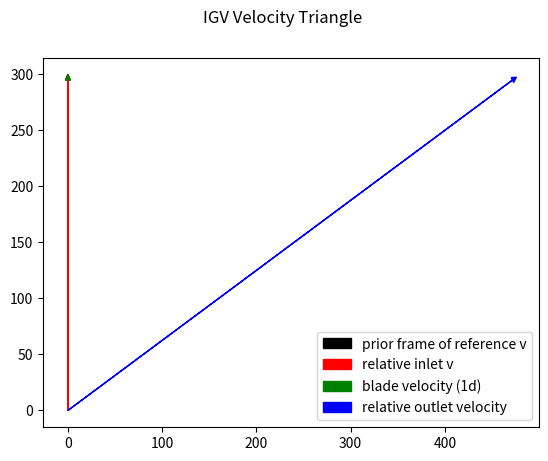
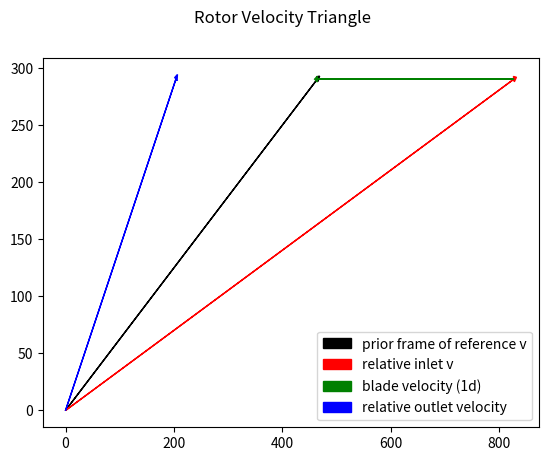

Python code for these plots, in order:
import numpy as np
import matplotlib.pyplot as plt
import matplotlib.patches as patches

norm = np.linalg.norm
dict_2_printable = lambda k: '\n'.join([f'{keys}: {vals}' for keys,vals in zip(k.keys(), k.values())])


class Gas:
    """Perfect Gas"""
    def __init__(self, gamma, R) -> None:
        self.gamma = gamma
        self.cp = gamma * R / (gamma -1)
        self.cv = self.cp - R
    

# define gas objects
air = Gas(1.40, 287.05)
exhaust = Gas(1.333, 287.05) # placeholder values for hot gas

class Deflection:

    """Use 1D deflection of a moving gas"""
    def __init__(self, V_inlet) -> None:
        self.V_inlet = np.array(V_inlet, dtype=float)
        self.deflection_angle = None # deg
        self.initial_angle = 0

    def input_deflection_angle(self, deflection_angle):
        """Get user inputted angle"""
        self.deflection_angle = deflection_angle
    
    def calc_outlet_v(self):
        deflection_angle_rad = np.deg2rad(self.deflection_angle)
        
        theta_inlet = np.arctan2(self.V_inlet[1], self.V_inlet[0])
        theta_outlet = theta_inlet - deflection_angle_rad
        speed = norm(self.V_inlet)

        self.V_outlet = np.array([
            speed * np.cos(theta_outlet),
            speed * np.sin(theta_outlet)
        ])
    
    def outlet_V(self):
        assert self.deflection_angle is not None, "you forgor to assign an angle 💀"
        return self.V_outlet


class V_triangle:
    """ process:
       1) take the inlet velocity
       2) adjust it to the frame of reference of the cascade (be it rotor or stator)
       3) calculate deflection
       4) flow leaves (all outflows are relative to the cascade) """
    def __init__(self, v_inlet: np.ndarray,
                  v_blade: float,
                    turn_angle: float):
        """ v_inlet is the vector velocity of the incoming flow. Type must be array of dimension 2
            v_blade is the scalar speed of the rotor
            turn_angle is the cascade's turning angle in radians"""
        
        # velocity of the blade (positive means right to left motion of the blade)
        # I expect rotors to be positive and stators to be negative

        # type checking
        assert isinstance(v_blade, float)
        self.v_blade = v_blade
        assert isinstance(v_inlet, np.ndarray)
        self.abs_v_inlet = v_inlet
        assert isinstance(v_inlet, np.ndarray), type(v_inlet)
        assert isinstance(turn_angle, float)

        # class input
        self.turn_angle = turn_angle

        # account for the speed of the blade AND the inlet velocity (vector sum)
        self.rel_v_inlet = np.array([v_inlet[0] + v_blade,  
                                     v_inlet[1]])

        # calculate relative exit velocity
        rotation_induced_angle = np.atan2(self.rel_v_inlet[0], self.rel_v_inlet[1]) # angle of attack relative to the blade
        outlet_angle = rotation_induced_angle + turn_angle
        self.v_outlet = np.array([v_inlet[1]*np.tan(outlet_angle),
                                  v_inlet[1]])
 
    def plot(self, title='velocity triangle', verbose=True):
        """ for debugging/viewing
            Note that velocity triangles are drawn upside down in here for convenience."""

        print(f'prior frame of reference v: {np.sqrt(np.dot(self.abs_v_inlet, self.abs_v_inlet))}\n\
        relative inlet velocity: {self.rel_v_inlet}\n\
        outlet velocity: {self.v_outlet}')

        # plot velocity vectors
        # using plt.arrow because plt.quiver is comically broken
        fig, ax = plt.subplots()
        ax.arrow(0,                         0,                     self.abs_v_inlet[0],    self.abs_v_inlet[1],    color='k', head_width=5.0, head_length=5.0)
        ax.arrow(0,                         0,                     self.rel_v_inlet[0],    self.rel_v_inlet[1],    color='r', head_width=5.0, head_length=5.0)
        # ax.arrow(self.abs_v_inlet[0],       self.rel_v_inlet[1],   self.v_blade,           0,                      color='g', head_width=5.0, head_length=5.0)
        # blade velocity = difference from relative inlet to absolute inlet
        blade_vec = self.abs_v_inlet - self.rel_v_inlet
        ax.arrow(self.rel_v_inlet[0], self.rel_v_inlet[1],
                blade_vec[0], blade_vec[1],
                color='g', head_width=5.0, head_length=5.0)

        ax.arrow(0,                         0,                     self.v_outlet[0],       self.v_outlet[1],       color='b', head_width=5.0, head_length=5.0)
        fig.suptitle(f'{title}') 

        # legend (in order)
        plt.legend([f'prior frame of reference v',
                    f'relative inlet v',
                    f'blade velocity (1d)',
                    f'relative outlet velocity'])

        # save graphs or view graphs depending on parameter "verbose"
        if verbose:
            plt.show()
        elif not verbose:
            plt.savefig(f'{title}.png')
            plt.clf()


class TurbineStageStreamline:
    def __init__(self, m_flow, eta_t, T01, p01, pressureRatio, RPM, ht_ratio=0.35, OD=0.4,phi=0.8,alpha3=10):
        self.m_flow = m_flow
        self.eta_t = eta_t
        self.T01 = T01
        self.p01 = p01
        self.p03 = p01 / pressureRatio
        self.RPM = RPM
        self.OD = OD
        self.ht_ratio = ht_ratio
        self.phi = phi
        self.alpha3 = alpha3
        self.gamma = exhaust.gamma
        self.cp = exhaust.cp
        self.R = 287
        self.Ca2 = None
        self.C2 = None
        self.alpha2 = None
        self.beta2 = None
        self.beta3 = None
        self.hub_dia = None
        self.rm = None
        self.U = None
        self.A2 = None
        self.T03 = None
        self.delta_T0s = None
        self.radius_ratios = None
    def run_meanline_design(self):
        
        # power and energy calculations
        self.Power = 1.7e6 # target shaft power output in W
        self.TW = self.Power / self.m_flow # work extracted per unit mass (J/kg)
        self.T03 = self.T01 - self.TW / self.cp # outlet total temp after turbine
        self.delta_T0s = (self.T01 - self.T03) * self.eta_t # isentropic temperature drop

        # rotor speed and geometry
        N = self.RPM / 60 # convert RPM to revolutions per second
        self.hub_dia = self.ht_ratio * self.OD # hub diameter from tip diameter
        self.rm = 0.5 * (self.OD + self.hub_dia) / 2 # mean radius of the blade row
        self.U = N * 2 * np.pi * self.rm # blade speed at mean radius

        # velocity triangle params
        self.psi = 2 * self.cp * self.delta_T0s / self.U**2 # temperature drop coeff
        self.beta3 = np.rad2deg(np.arctan(np.tan(np.deg2rad(self.alpha3)) + 1 / self.phi))  # rotor exit relative flow angle
        self.Lambda = self.phi * np.tan(np.deg2rad(self.beta3)) - self.psi / 4 # degree of reaction
        self.beta2 = np.rad2deg(np.arctan(1 / (2 * self.phi) * (0.5 * self.psi - 2 * self.Lambda))) # rotor inlet relative angle
        self.alpha2 = np.rad2deg(np.arctan(np.tan(np.deg2rad(self.beta2)) + 1 / self.phi)) # rotor inlet absolute angle

        # flow and thermo at station 2
        self.Ca2 = self.U * self.phi # axial velocity at rotor exit
        self.C2 = self.Ca2 / np.cos(np.deg2rad(self.alpha2)) # absolute velocity at rotor exit
        self.T2 = self.T01 - self.C2**2 / (2 * self.cp) # static temp at rotor exit
        self.lambda_N = 0.05 # nozzle loss coeff
        self.T2Prime = self.T2 - self.lambda_N * self.C2**2 / (2 * self.cp) # T2 after nozzle loss ( lambda_N = 0.05)
        self.p2 = self.p01 * (self.T2Prime / self.T01)**(self.gamma / (self.gamma - 1)) # static pressure at station 2
        self.rho2 = self.p2 / (self.R * self.T2) # density at station 2
        self.A2 = self.m_flow / (self.rho2 * self.Ca2) # annulus area needed to pass flow at station 2
        
        # station 1 (inlet) axial velocity
        self.Ca3 = self.Ca2 # axial velocity assumed constant through turbine

        # station 1 velocity components
        self.Ca1 = self.Ca3 / np.cos(np.deg2rad(self.alpha3))
        self.C1 = self.Ca1 # assuming purely axial velocity at inlet (no swirl)
        self.C3 = self.C1 # velocity magnitude at outlet assumed equal to inlet

        # kinetic energy term for inlet/outlet velocity
        self.KE = self.C1**2 / (2 * self.cp)

        # static temp at inlet considering kinetic energy
        self.T1 = self.T01 - self.KE
        self.p1 = self.p01 * (self.T1 / self.T01)**(self.gamma / (self.gamma - 1))
        self.rho1 = self.p1 / (self.R * self.T1)
        self.A1 = self.m_flow / (self.rho1 * self.Ca1)

        # outlet static temp and pressure
        self.T3 = self.T03 - self.KE
        self.p3 = self.p03 * (self.T3 / self.T03)**(self.gamma / (self.gamma - 1))
        self.rho3 = self.p3 / (self.R * self.T3)
        self.A3 = self.m_flow / (self.rho3 * self.Ca3)

        # mean blade speed
        self.Um = self.U

        # annulus area array for stations 1,2,3
        self.A = np.array([self.A1, self.A2, self.A3])

        # blade height estimation (h) at each station
        self.h = self.A * N / self.Um 

        # radius ratio between blade heights
        self.r_ratio = (self.rm + self.h / 2) / (self.rm - self.h / 2)

        # mach number at station 3 (outlet)
        self.M3 = self.C3 / np.sqrt(self.gamma * self.R * self.T3)

    def calc_radial_equilibrium(self):
        """Calculate blade angles at root and tip using free vortex design"""

        # mean radius values
        self.r_m = self.rm
        # blade heights at each station (1 = stator inlet, 2 = rotor inlet, 3 = turbine outlet)
        self.h = self.A * (self.RPM / 60) / self.U

        # root and tip radii at all stations
        self.r_r = [self.r_m - h / 2 for h in self.h] # root radii [r_r1, r_r2, r_r3]
        self.r_t = [self.r_m + h / 2 for h in self.h] # tip radii [r_t1, r_t2, r_t3]

        # free vortex calculations at rotor inlet (station 2)

        self.alpha2_root = np.rad2deg(np.arctan((self.r_m/self.r_r[1]) * np.tan(np.deg2rad(self.alpha2))))
        self.alpha2_tip = np.rad2deg(np.arctan((self.r_m/self.r_t[1]) * np.tan(np.deg2rad(self.alpha2))))

        self.beta2_root = np.rad2deg(np.arctan(np.tan(np.deg2rad(self.alpha2_root)) - (self.r_r[1] / self.r_m) * (1 / self.phi)))
        self.beta2_tip = np.rad2deg(np.arctan(np.tan(np.deg2rad(self.alpha2_tip)) - (self.r_t[1] / self.r_m) * (1 / self.phi)))

        # similarly for outlet angles (station 3)

        self.alpha3_root = np.rad2deg(np.arctan((self.r_m / self.r_r[2]) * np.tan(np.deg2rad(self.alpha3))))
        self.alpha3_tip = np.rad2deg(np.arctan((self.r_m / self.r_t[2]) * np.tan(np.deg2rad(self.alpha3))))

        self.beta3_root = np.rad2deg(np.arctan(np.tan(np.deg2rad(self.alpha3_root)) + (self.r_r[2] / self.r_m) * (1 / self.phi)))
        self.beta3_tip = np.rad2deg(np.arctan(np.tan(np.deg2rad(self.alpha3_tip)) + (self.r_t[2] / self.r_m) * (1 / self.phi)))

        # check reaction at root
        self.Lambda_root = 1 - (np.tan(np.deg2rad(self.alpha2_root)) + np.tan(np.deg2rad(self.alpha3_root))) * self.phi / 2

         # Additional useful calculations
        self.radius_ratios = [rt/rr for rt,rr in zip(self.r_t, self.r_r)]  # [rt/rr]_1, [rt/rr]_2, [rt/rr]_3
        self.annulus_flare_angle = np.rad2deg(np.arctan((self.r_t[2]-self.r_t[0])/(self.h[1]*3)))  # approx flare angle

    def calc_blade_params(self):
        """Calculate blade pitch, chord, and number of blades"""

        # from Ainley-Mathieson correlations
        # Stator (nozzle) blades
        deflection_N = self.alpha2 # a1 = 0 to a2
        self.s_c_N = 0.86 # from correlation chart for this deflection

        # Rotor blades
        deflection_R = self.beta2 + self.beta3
        self.s_c_R = 0.83 # from correlation chart

        # aspect ratio (h/c) - assume 3 for both
        h_N = (self.h[0] + self.h[1]) / 2 # mean stator blade height
        h_R = (self.h[1] + self.h[2]) / 2 # mean rotor blade height

        c_N = h_N / 3 # stator chord length
        c_R = h_R / 3 # rotor chord

        # pitches
        s_N = self.s_c_N * c_N
        s_R = self.s_c_R * c_R

        # number of blades
        self.n_N = int(2 * np.pi * self.r_m / s_N) # stator blades
        self.n_R = int(2 * np.pi * self.r_m / s_R) # rotor blades

        # ensure prime number for rotor blades to avoid vibration
        if not TurbineStageStreamline.is_prime(self.n_R):
            self.n_R = self.find_next_prime(self.n_R)

    def calc_losses(self):
        """Calculate profile, secondary, and tip clearance losses"""
        # profile losses (simplified)
        self.Y_p_N = 0.024 # from correlation for stator
        self.Y_p_R = 0.032 # from correlation for rotor

        # secondary losses
        C_L_N = 2 * (self.s_c_N) * (np.tan(np.deg2rad(self.alpha2))) * np.cos(np.deg2rad(self.alpha2))
        C_L_R = 2 * (self.s_c_R) * (np.tan(np.deg2rad(self.beta2)) + np.tan(np.deg2rad(self.beta3))) * np.cos(np.deg2rad((self.beta2 + self.beta3) / 2))

        # tip clearance loss (rotor only)
        k_h = 0.01 # 1% clearance
        B = 0.5 # unshrouded
        self.Y_k = B * k_h * (C_L_R / self.s_c_R)**2

        # total losses
        self.Y_N = self.Y_p_N + 0.014 * (C_L_N / self.s_c_N)**2 # stator
        self.Y_R = self.Y_p_R + 0.014 * (C_L_R / self.s_c_R)**2 + self.Y_k # rotor

        # calculate relative velocities and temperatures
        V2 = self.Ca2 / np.cos(np.deg2rad(self.beta2))  # Relative velocity at rotor inlet
        V3 = self.Ca3 / np.cos(np.deg2rad(self.beta3))  # Relative velocity at rotor outlet
        
        # relative total temperatures
        self.T02_rel = self.T01 - (self.C1**2 - V2**2)/(2*self.cp)  # Rotor inlet
        self.T03_rel = self.T03 - (self.C3**2 - V3**2)/(2*self.cp)  # Rotor outlet
        
        # store relative velocities
        self.V2_rel = V2
        self.V3_rel = V3

        # convert to temperature-based coefficients
        self.lambda_N = self.Y_N / (self.T01 / self.T2)
        self.lambda_R = self.Y_R / (self.T03_rel / self.T3)

        # calculate actual efficiency
        self.eta_actual = 1 / (1 + 0.5*(self.Ca2/self.U)*(
        (self.lambda_R/(np.cos(np.deg2rad(self.beta3))**2)) + 
        (self.T3/self.T2)*(self.lambda_N/(np.cos(np.deg2rad(self.alpha2))**2))
        ) / (np.tan(np.deg2rad(self.beta3)) + np.tan(np.deg2rad(self.alpha2)) - (self.U/self.Ca2)))

    # helper functions
    @staticmethod
    def is_prime(n):
        """Helper function: Check if current number is prime number"""
        if n <= 1:
            return False
        for i in range(2, int(np.sqrt(n)) + 1):
            if n % i == 0:
                return False
        return True

    @staticmethod
    def find_next_prime(n):
        """Helper function: If current number isn't prime, find next closest prime number"""
        while True:
            n += 1
            if TurbineStageStreamline.is_prime(n):
                return n 

    # getter functions for outputting data


    def get_velocities(self):
        return {
            "Ca2" : f"{self.Ca2:.2f}",
            "C2" : f"{self.C2:.2f}",
            "alpha2" : f"{self.alpha2:.2f}",
            "beta2" : f"{self.beta2:.2f}",
            "beta3" : f"{self.beta3:.2f}"
        }
    
    def get_geometry(self):
        return {
            "hub_diameter" : f"{self.hub_dia:.2f}",
            "mean_radius" : f"{self.rm:.2f}",
            "U" : f"{self.U:.2f}",
            "annulus_area" : f"{self.A2:.2f}",
            "flare_angle": f"{self.annulus_flare_angle:.1f} deg"
        }
    
    def get_thermo(self):
        """Returns thermodynamic properties at all stations"""
        return {
            "Plane": ["1", "2", "3"],
            "pressure [bar]": [f"{self.p1/1e5:.3f}", f"{self.p2/1e5:.3f}", f"{self.p3/1e5:.3f}"],
            "temperature [K]": [f"{self.T1:.1f}", f"{self.T2:.1f}", f"{self.T3:.1f}"],
            "density [kg/m³]": [f"{self.rho1:.3f}", f"{self.rho2:.3f}", f"{self.rho3:.3f}"],
            "annulus area [m²]": [f"{self.A1:.4f}", f"{self.A2:.4f}", f"{self.A3:.4f}"],
            "mean radius [m]": [f"{self.rm:.3f}", f"{self.rm:.3f}", f"{self.rm:.3f}"],
            "tip to root radius ratios": [f"{self.radius_ratios[0]:.2f}", f"{self.radius_ratios[1]:.2f}", f"{self.radius_ratios[2]:.2f}"],
            "blade height [m]": [f"{self.h[0]:.4f}", f"{self.h[1]:.4f}", f"{self.h[2]:.4f}"]

        }
    
    def get_radial_equil(self):
        return{
            "Root_drxn" : f"{self.Lambda_root:.2f}"

        }
    def get_blade_params(self):
        pass
    def get_loss_coeffs(self):
        pass
    def plot_v_triangles(self):


        V1_abs = np.array([0.0, self.C1]) # purely axial inlet velocity at station 1
        
        alpha2_rad = np.deg2rad(self.alpha2)
        V2_abs = np.array([
            self.C2 * np.sin(alpha2_rad), # tangential
            self.C2 * np.cos(alpha2_rad) # axial
        ])

        # stator triangle info
        # New stator triangle (axial inflow (α1=0))
        vstator = V_triangle(
            v_inlet=V1_abs,
            v_blade= 0.0,                        # stator doesn't move
            turn_angle= np.deg2rad(self.alpha2)  # stator turns flow to α2
        )

        # create rotor velocity triangle object
        vtrotor = V_triangle(
            v_inlet=V2_abs,
            v_blade=float(self.U),                             # blade speed at mean radius
            turn_angle=np.deg2rad(self.beta2 - self.beta3)     # cascade turning angle = beta2 - beta3 (in radians)
        )

        # plot results
        vstator.plot(title="IGV Velocity Triangle")
        vtrotor.plot(title="Rotor Velocity Triangle")




def main():
    m_dot = 8 # kg/s
    eta_t = 0.88 # isentropic eff
    T01 = 1173 # K
    p01 = 476300 # Pa
    pressureRatio = 2.16
    RPM = 25650 # from compressor design point

    stage = TurbineStageStreamline(
        m_flow = m_dot,
        eta_t = eta_t,
        T01 = T01,
        p01 = p01,
        pressureRatio=pressureRatio,
        RPM = RPM
    )
    # perform calculations
    stage.run_meanline_design()
    stage.calc_radial_equilibrium()
    stage.calc_blade_params()
    stage.calc_losses()
    print(f'velocities:-----------\n'
          f'{dict_2_printable(stage.get_velocities())}\n\n'
          f'geometry:-------------\n'
          f'{dict_2_printable(stage.get_geometry())}\n\n'
          f'Thermodynamics:-------\n'
          f'{dict_2_printable(stage.get_thermo())}\n\n')
    
    # plot velocity triangles
    stage.plot_v_triangles()

if __name__ == "__main__":
    main()
